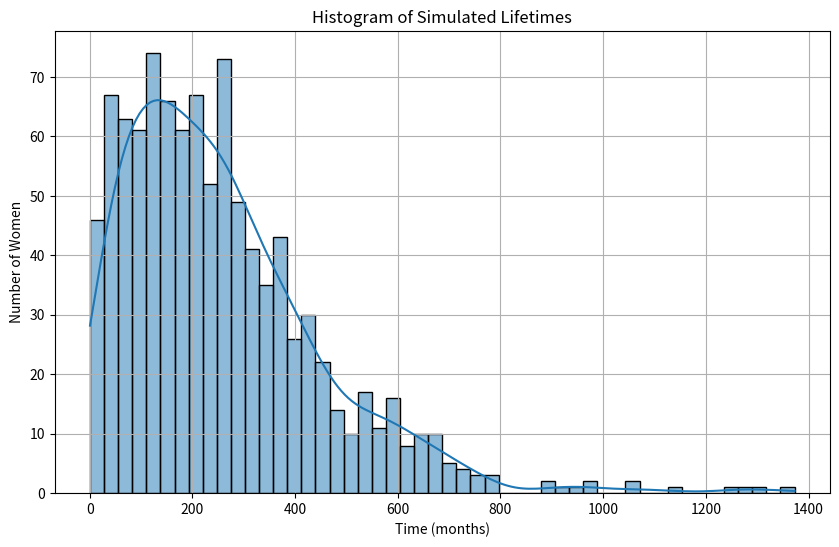
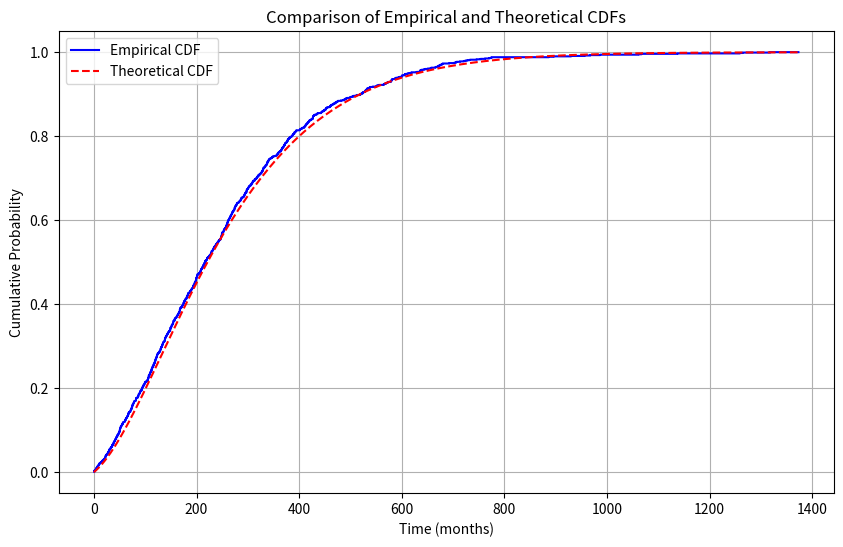

The script that saved these images, in order:

import numpy as np
import matplotlib.pyplot as plt
from scipy.stats import norm, anderson_ksamp
from scipy.linalg import expm
import seaborn as sns

np.random.seed(42)

# Define transition rate matrix Q
Q = np.array([
    [-0.0085, 0.005, 0.0025, 0, 0.001],
    [0, -0.014, 0.005, 0.004, 0.005],
    [0, 0, -0.008, 0.003, 0.005],
    [0, 0, 0, -0.009, 0.009],
    [0, 0, 0, 0, 0]
])

# Submatrix Qs (remove death state)
Qs = Q[:4, :4]
p0 = np.array([1, 0, 0, 0])
ones = np.ones((4, 1))

# Simulation parameters
n_patients = 1000
max_time = 30.5

lifetimes = []
distant_metastasis = []

# Simulate patient trajectories
for _ in range(n_patients):
    state = 0
    time = 0
    had_distant = False
    while state != 4:
        rate = -Q[state, state]
        if rate <= 0:
            break
        sojourn = np.random.exponential(scale=1 / rate)
        time += sojourn
        probs = Q[state] / -Q[state, state]
        probs[state] = 0
        probs = probs / probs.sum()
        state = np.random.choice(range(5), p=probs)
        if time <= max_time and state == 2:
            had_distant = True
    lifetimes.append(time)
    distant_metastasis.append(had_distant)

# Convert to arrays
lifetimes = np.array(lifetimes)
distant_metastasis = np.array(distant_metastasis)

# Summary statistics
mean_life = lifetimes.mean()
std_life = lifetimes.std(ddof=1)
ci_mean = norm.interval(0.95, loc=mean_life, scale=std_life / np.sqrt(n_patients))
ci_std = norm.interval(0.95, loc=std_life, scale=std_life / np.sqrt(2 * (n_patients - 1)))
distant_prop = np.mean(distant_metastasis)

# Theoretical CDF
times = np.linspace(0, lifetimes.max(), 300)
theoretical_cdf = [1 - (p0 @ expm(Qs * t) @ ones).item() for t in times]

# Save plots
plt.figure(figsize=(10, 6))
sns.histplot(lifetimes, bins=50, kde=True)
plt.title("Histogram of Simulated Lifetimes")
plt.xlabel("Time (months)")
plt.ylabel("Number of Women")
plt.grid(True)
plt.savefig("ctmc_lifetimes_histogram.png", bbox_inches='tight')
plt.show()
plt.close()

# Empirical CDF
sorted_lifetimes = np.sort(lifetimes)
empirical_cdf = np.arange(1, len(sorted_lifetimes)+1) / len(sorted_lifetimes)

# Simulated sample from theoretical CDF
simulated_theoretical_sample = np.interp(np.random.rand(n_patients), theoretical_cdf, times)

# Anderson-Darling k-sample test
from scipy.stats._stats_py import PermutationMethod
ad_stat, ad_crit, ad_significance = anderson_ksamp(
    [lifetimes, simulated_theoretical_sample],
    method=PermutationMethod()
)
# Print results
print("Mean lifetime: {:.2f} months (95% CI: {:.2f}, {:.2f})".format(mean_life, *ci_mean))
print("Standard deviation: {:.2f} months (95% CI: {:.2f}, {:.2f})".format(std_life, *ci_std))
print("Proportion with distant metastasis before 30.5 months: {:.3f}".format(distant_prop))
print("Anderson-Darling test statistic: {:.3f}".format(ad_stat))
print("p-value (approx): > {:.2f}".format(ad_significance))
print("Critical values:", ad_crit)

# Plot CDF comparison
plt.figure(figsize=(10, 6))
plt.step(sorted_lifetimes, empirical_cdf, label="Empirical CDF", color='blue')
plt.plot(times, theoretical_cdf, label="Theoretical CDF", color='red', linestyle='--')
plt.title("Comparison of Empirical and Theoretical CDFs")
plt.xlabel("Time (months)")
plt.ylabel("Cumulative Probability")
plt.legend()
plt.grid(True)
plt.savefig("ctmc_empirical_vs_theoretical_cdf.png", bbox_inches='tight')
plt.show()
plt.close()
